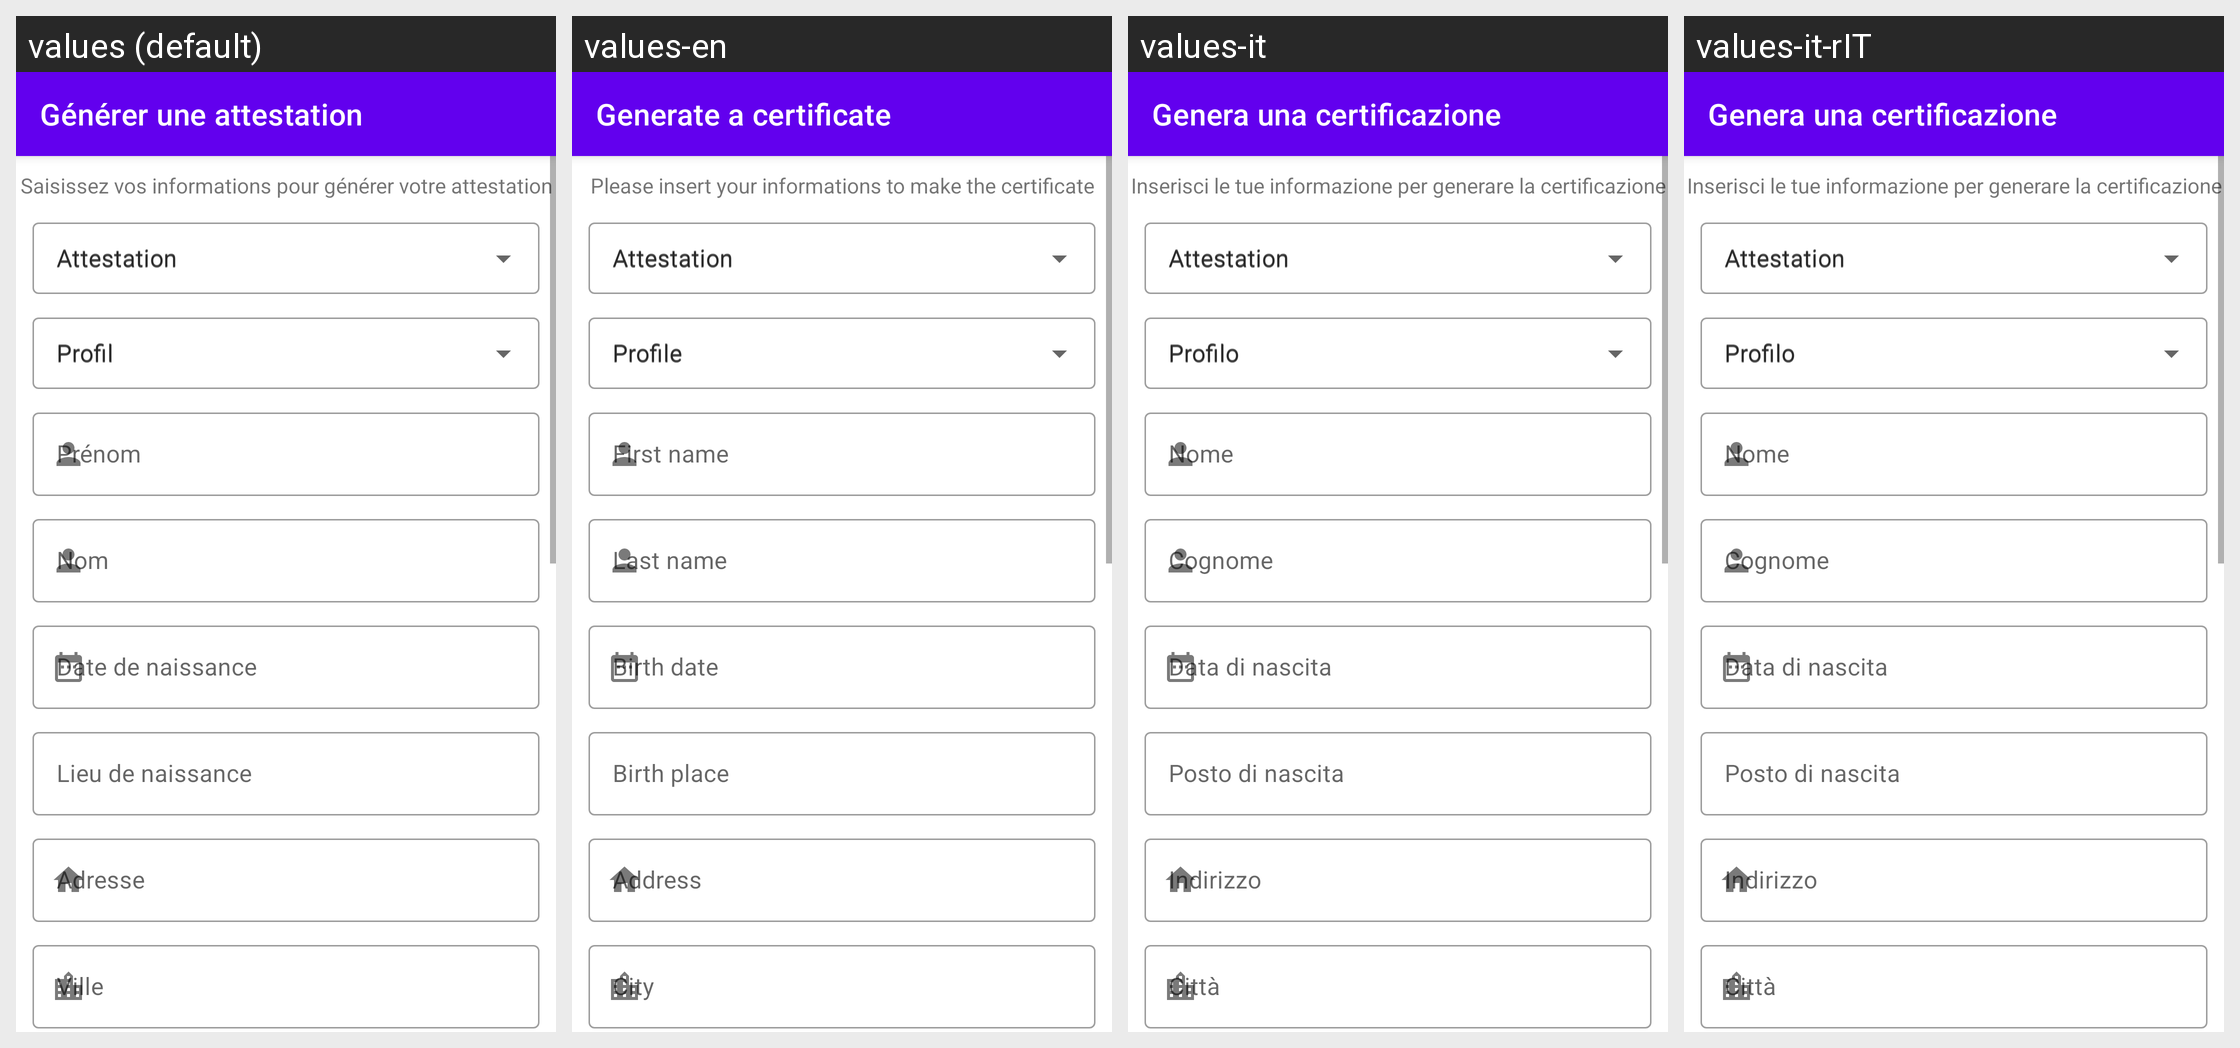

This grid shows one Android layout under several languages. Give, for every string resource on the screen, its name, the default text and each shown locale's text.
Android screen res/layout/activity_create_attestation.xml rendered under 4 locales, left to right: values (default), values-en, values-it, values-it-rIT. Device: Nexus 5 (rendered at 1080×1920; each locale shown at half size, 540×960, under a caption strip naming it); theme AppTheme.NoActionBar.
Strings drawn on this screen, with the default value and each locale's value (text and hints the layout hard-codes appear in the picture but are not listed):

generate_attestation
  values: Générer une attestation
  values-en: Generate a certificate
  values-it: Genera una certificazione
  values-it-rIT: Genera una certificazione

info_create
  values: Saisissez vos informations pour générer votre attestation
  values-en: Please insert your informations to make the certificate
  values-it: Inserisci le tue informazione per generare la certificazione
  values-it-rIT: Inserisci le tue informazione per generare la certificazione

attestation_type_hint
  values: Attestation
  values-en: Attestation
  values-it: Attestation  [not translated; the default value is used]
  values-it-rIT: Attestation  [not translated; the default value is used]

profile_hint
  values: Profil
  values-en: Profile
  values-it: Profilo
  values-it-rIT: Profilo

surname
  values: Prénom
  values-en: First name
  values-it: Nome
  values-it-rIT: Nome

name
  values: Nom
  values-en: Last name
  values-it: Cognome
  values-it-rIT: Cognome

birthDate
  values: Date de naissance
  values-en: Birth date
  values-it: Data di nascita
  values-it-rIT: Data di nascita

birthPlace
  values: Lieu de naissance
  values-en: Birth place
  values-it: Posto di nascita
  values-it-rIT: Posto di nascita

address
  values: Adresse
  values-en: Address
  values-it: Indirizzo
  values-it-rIT: Indirizzo

city
  values: Ville
  values-en: City
  values-it: Città
  values-it-rIT: Città

postal_code
  values: Code postal
  values-en: Zip code
  values-it: Codice postale
  values-it-rIT: Codice postale

travel_date
  values: Date de sortie
  values-en: Date
  values-it: Data di uscita
  values-it-rIT: Data di uscita

travel_hour
  values: Heure de sortie
  values-en: Time
  values-it: Ora di uscita
  values-it-rIT: Ora di uscita

reasons
  values: Motifs du déplacement
  values-en: Reasons for going out
  values-it: Motivo di uscita
  values-it-rIT: Motivo di uscita

reason1_quarantine_smalltext
  values: Activité professionnelle, enseignement et formation, mission d'intérêt général
  values-en: Activité professionnelle, enseignement et formation, mission d'intérêt général
  values-it: Activité professionnelle, enseignement et formation, mission d'intérêt général  [not translated; the default value is used]
  values-it-rIT: Activité professionnelle, enseignement et formation, mission d'intérêt général  [not translated; the default value is used]

reason2_quarantine_smalltext
  values: Santé (consultation et soins)
  values-en: Santé (consultation et soins)
  values-it: Santé (consultation et soins)  [not translated; the default value is used]
  values-it-rIT: Santé (consultation et soins)  [not translated; the default value is used]

reason3_quarantine_smalltext
  values: Motif familial impérieux, assistance aux personnes vulnérables, garde d'enfants, situation de handicap
  values-en: Motif familial impérieux, assistance aux personnes vulnérables, garde d'enfants, situation de handicap
  values-it: Motif familial impérieux, assistance aux personnes vulnérables, garde d'enfants, situation de handicap  [not translated; the default value is used]
  values-it-rIT: Motif familial impérieux, assistance aux personnes vulnérables, garde d'enfants, situation de handicap  [not translated; the default value is used]

reason4_quarantine_smalltext
  values: Convocation judiciaire ou administrative, démarches ne pouvant être menées à distance
  values-en: Convocation judiciaire ou administrative, démarches ne pouvant être menées à distance
  values-it: Convocation judiciaire ou administrative, démarches ne pouvant être menées à distance  [not translated; the default value is used]
  values-it-rIT: Convocation judiciaire ou administrative, démarches ne pouvant être menées à distance  [not translated; the default value is used]

reason5_quarantine_smalltext
  values: Déménagement
  values-en: Déménagement
  values-it: Déménagement  [not translated; the default value is used]
  values-it-rIT: Déménagement  [not translated; the default value is used]

reason6_quarantine_smalltext
  values: Achats, établissements culturels ou lieux de culte (au sein de mon département)
  values-en: Achats, établissements culturels ou lieux de culte (au sein de mon département)
  values-it: Achats, établissements culturels ou lieux de culte (au sein de mon département)  [not translated; the default value is used]
  values-it-rIT: Achats, établissements culturels ou lieux de culte (au sein de mon département)  [not translated; the default value is used]

reason7_quarantine_smalltext
  values: Activité physique, de plein air, promenade (dans un rayon de 10 kilomètres autour de votre domicile)
  values-en: Activité physique, de plein air, promenade (dans un rayon de 10 kilomètres autour de votre domicile)
  values-it: Activité physique, de plein air, promenade (dans un rayon de 10 kilomètres autour de votre domicile)  [not translated; the default value is used]
  values-it-rIT: Activité physique, de plein air, promenade (dans un rayon de 10 kilomètres autour de votre domicile)  [not translated; the default value is used]

reason1_curfew_smalltext
  values: Activité professionnelle, enseignement et formation, mission d'intérêt général
  values-en: Activité professionnelle, enseignement et formation, mission d'intérêt général
  values-it: Activité professionnelle, enseignement et formation, mission d'intérêt général  [not translated; the default value is used]
  values-it-rIT: Activité professionnelle, enseignement et formation, mission d'intérêt général  [not translated; the default value is used]

reason2_curfew_smalltext
  values: Santé (consultation et soins)
  values-en: Santé (consultation et soins)
  values-it: Santé (consultation et soins)  [not translated; the default value is used]
  values-it-rIT: Santé (consultation et soins)  [not translated; the default value is used]

reason3_curfew_smalltext
  values: Motif familial impérieux, assistance aux personnes vulnérables, garde d'enfants, situation de handicap
  values-en: Motif familial impérieux, assistance aux personnes vulnérables, garde d'enfants, situation de handicap
  values-it: Motif familial impérieux, assistance aux personnes vulnérables, garde d'enfants, situation de handicap  [not translated; the default value is used]
  values-it-rIT: Motif familial impérieux, assistance aux personnes vulnérables, garde d'enfants, situation de handicap  [not translated; the default value is used]

reason4_curfew_smalltext
  values: Convocation judiciaire ou administrative, démarches ne pouvant être menées à distance
  values-en: Convocation judiciaire ou administrative, démarches ne pouvant être menées à distance
  values-it: Convocation judiciaire ou administrative, démarches ne pouvant être menées à distance  [not translated; the default value is used]
  values-it-rIT: Convocation judiciaire ou administrative, démarches ne pouvant être menées à distance  [not translated; the default value is used]

reason5_curfew_smalltext
  values: Animaux de compagnie, le soir et la nuit
  values-en: Animaux de compagnie, le soir et la nuit
  values-it: Animaux de compagnie, le soir et la nuit  [not translated; the default value is used]
  values-it-rIT: Animaux de compagnie, le soir et la nuit  [not translated; the default value is used]

generate
  values: Générer
  values-en: Generate
  values-it: Genera
  values-it-rIT: Genera
